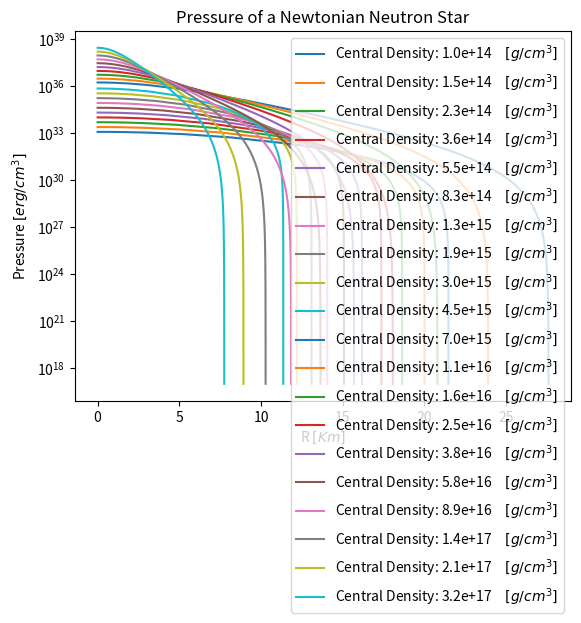
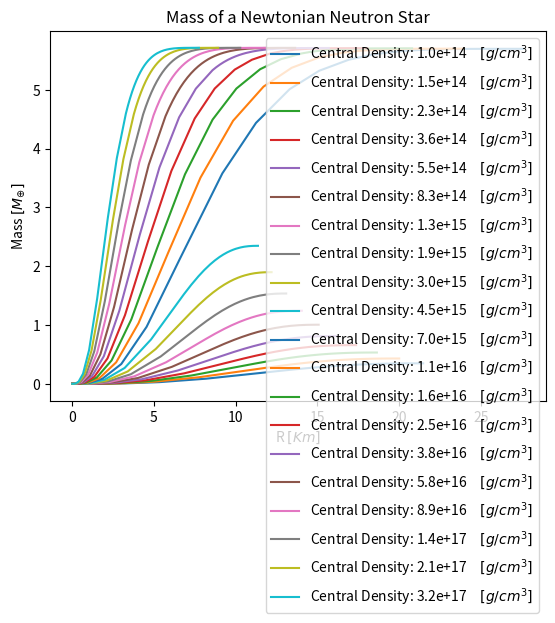
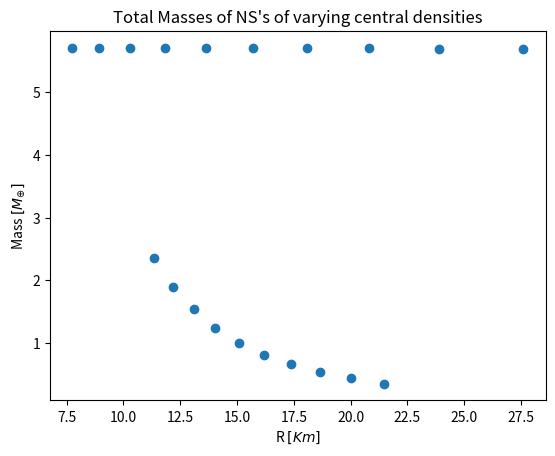

These charts were generated, in order, by the following Python code:
# -*- coding: utf-8 -*-
"""
Created on Sun Nov 28 15:23:51 2021

@author: Konstantinos
"""

# -*- coding: utf-8 -*-
"""
Created on Thu Oct 28 13:29:26 2021

@author: Konstantinos
"""
# We'll solve the Newtonian hydrostatic equilibrium for a WD

import numpy as np # Arrays
import matplotlib.pyplot as plt # Plotting

from scipy.integrate import solve_ivp # ODE Solver

#%% Using scipy
# The RuntimeWarning occurs at the end of every integration, whenever P is negative
def dSdx(r, S):
    p, m = S
    G = 6.67430e-8 # cgs [cm^3 g^-1 s^-2]
    if r==0:
        return [0,0] #dP/dr = 0, dM/dr = 0 at the center
    else:
        dpdx = -G*m* p**(1/gamma)/(r**2 * K**(1/gamma)) # dP/dr  -G M P^(1/Γ) / r^2 K^(1/Γ)
        dmdx =  4* p**(1/gamma)* np.pi *r**2 /K**(1/gamma) # dM/dr = 4πr^2 (P/K)^(1/Γ)
    return [dpdx, dmdx]
    
def starend(t,y):
    return y[0] - 1e17 # Stop integrating when P = 1e15, otherwise the graph looks real ugly.
starend.terminal = True # Stop the integration when starend event is True
starend.direction= -1 # Looks for sign changes + -> -

Central_Density = np.logspace(14,17.5,20) # Range of different central densities. 
Central_Pressure = np.zeros( len(Central_Density)) # Empty array, same length as densities.
M_tot = []
R_tot = []
for i in range(len(Central_Density)):
    # This checks whether we have relativistic neutrons
    # or not, and adjusts the pressure, K, Γ, accordingly
    if Central_Density[i]>=6e15: #cutoff is at 6e15.
        gamma = 4/3 # Relativistic neutrons
        K = 1.2293e15 # Shapiro, Teukolsky p.28
        Central_Pressure[i] = K*Central_Density[i]**gamma
    else:
        gamma = 5/3 # Non-relativistic neutrons
        K = 5.3802e9 # Shapiro, Teukolsky p.28
        Central_Pressure[i] = K*Central_Density[i]**gamma
        
    S_0 = [Central_Pressure[i],0] # Initial values [Pressure, Mass]
    sol = solve_ivp(fun=dSdx, t_span=(0,5e6), y0=S_0, method='RK45', 
                    events=starend, dense_output=True)

    # Extract the values from the solver, rescale to the desired units
    p_sol = sol.y[0]
    m_sol = sol.y[1]/(1.989*1e33) # Solar Masses
    x = sol.t*1e-5 # Km
    M_tot.append(max(m_sol)) # Total mass
    R_tot.append(max(x)) # Radius
    
    plt.figure(1)
    den_text = "{:.1e}".format(Central_Density[i])
    fig = plt.plot(x,p_sol, label='Central Density: ' + den_text + '$\hspace{1} [g/cm^3]$')
    plt.legend(loc='best')
    plt.title('Pressure of a Newtonian Neutron Star')
    plt.xlabel("R $[Km]$")
    plt.ylabel("Pressure $[erg/cm^3] $")
    plt.yscale('log')

    plt.figure(2)
    fig = plt.plot(x,m_sol, label='Central Density: ' + den_text + '$\hspace{1} [g/cm^3]$')
    plt.legend(loc='best')
    plt.title('Mass of a Newtonian Neutron Star')
    plt.xlabel("R $[Km]$")
    plt.ylabel("Mass $[M_{\oplus}]$")
    
plt.figure(3) 
plt.plot(R_tot, M_tot, 'o')
plt.title('Total Masses of NS\'s of varying central densities')
plt.xlabel("R $[Km]$")
plt.ylabel("Mass $[M_{\oplus}]$")